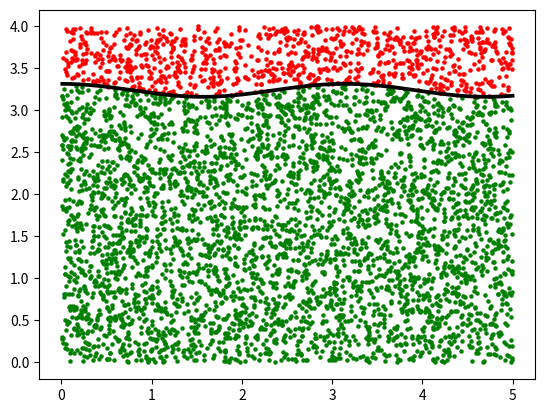

Here is the Python script that generated this plot:
from math import *
import matplotlib.pyplot as plt
import numpy as np
import random

n = 1
N = 5000

def f(x):
    return sqrt(11 - n * sin(x)*sin(x))

a = 5
b = 4

x=[0]*(N+1)
y=[0]*(N+1)
outside = []
inside = []

for i in range (1, N+1):
    x[i] = random.uniform(0,a)
    y[i] = random.uniform(0,b)
    if (y[i] < f(x[i])):
        inside.append((x[i],y[i]))
    else:
        outside.append((x[i],y[i]))

M = len(inside)
s = M/N*a*b

print(N, 'точек. Приблизительная площадь S =', round(s, 4))

exact_value = 16.17845801094261
print('Точное значение площади:', round(exact_value, 4))
absolute_error = abs(s - exact_value)
print('Абсолютная погрешность:', round(absolute_error, 4))
print('Относительная погрешность:', round(absolute_error / exact_value, 4))

plt.scatter(*zip(*inside), s=5, color='green')
plt.scatter(*zip(*outside), s=5, color='red')
X = np.arange(0.01, a, 0.0001)
plt.plot(X, [f(x) for x in X], linewidth=2.7, color='black')
plt.show()